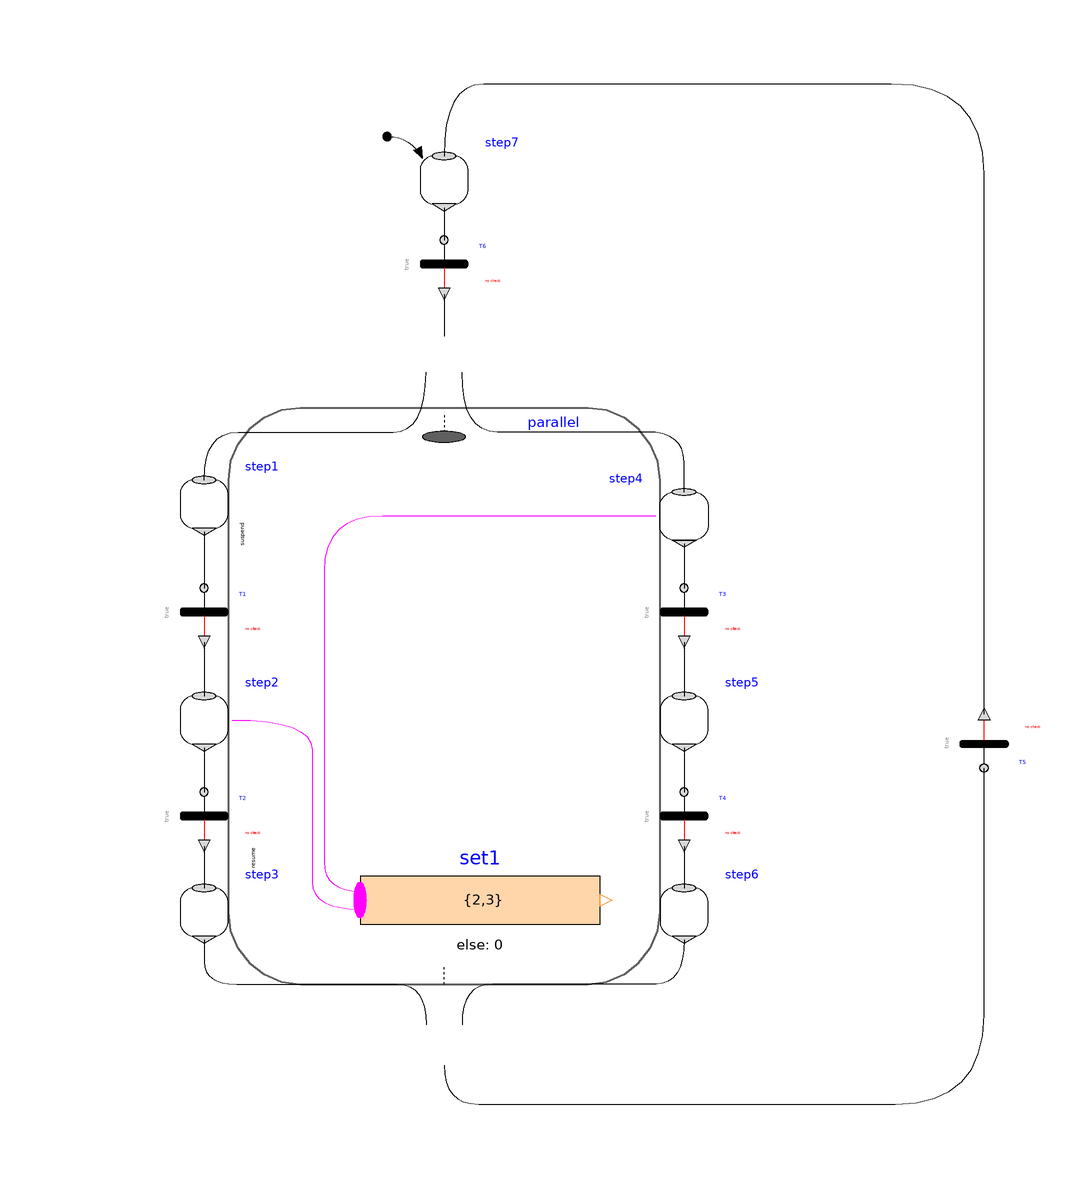

Above is the diagram view of the following Modelica model: its components placed by their Placement annotations and its connect equations drawn as lines.

model ParallelWithActions
      "Demonstrates usage of MultiSwitch block for branches executing in parallel"
          extends Modelica.Icons.Example;

      Parallel parallel(
        initialStep=false,
        use_outPort=true,
        nEntry=2,
        nOut=1,
        nIn=1,
        nExit=2,
        use_inPort=true)
        annotation (Placement(transformation(extent={{-60,-72},{60,48}})));
      Modelica_StateGraph2.Step step1(
                            nOut=1, nIn=1)
        annotation (Placement(transformation(extent={{-44,16},{-36,24}})));
      Modelica_StateGraph2.Blocks.MathInteger.MultiSwitch set1(
        use_pre_as_default=false,
        nu=2,
        expr={2,3})
        annotation (Placement(transformation(extent={{-14,-56},{26,-36}})));
      Modelica_StateGraph2.Transition T1(
                               delayedTransition=true, waitTime=1)
        annotation (Placement(transformation(extent={{-44,-2},{-36,6}})));
      Modelica_StateGraph2.Step step2(
        nOut=1,
        nIn=1,
        use_activePort=true)
        annotation (Placement(transformation(extent={{-44,-20},{-36,-12}})));
      Modelica_StateGraph2.Transition T2(
                               delayedTransition=true, waitTime=4)
        annotation (Placement(transformation(extent={{-44,-36},{-36,-28}})));
      Modelica_StateGraph2.Step step3(
                            nIn=1, nOut=1)
        annotation (Placement(transformation(extent={{-44,-52},{-36,-44}})));
      Modelica_StateGraph2.Step step4(
        nOut=1,
        nIn=1,
        use_activePort=true)
        annotation (Placement(transformation(extent={{44,14},{36,22}})));
      Modelica_StateGraph2.Transition T3(
                               delayedTransition=true, waitTime=2)
        annotation (Placement(transformation(extent={{36,-2},{44,6}})));
      Modelica_StateGraph2.Step step5(
                            nOut=1, nIn=1)
        annotation (Placement(transformation(extent={{36,-20},{44,-12}})));
      Modelica_StateGraph2.Transition T4(
                               delayedTransition=true, waitTime=4)
        annotation (Placement(transformation(extent={{36,-36},{44,-28}})));
      Modelica_StateGraph2.Step step6(
                            nIn=1, nOut=1)
        annotation (Placement(transformation(extent={{36,-52},{44,-44}})));
      Modelica_StateGraph2.Transition T5
        annotation (Placement(transformation(extent={{86,-16},{94,-24}})));
      Modelica_StateGraph2.Step step7(
        nOut=1,
        nIn=1,
        initialStep=true)
        annotation (Placement(transformation(extent={{-4,70},{4,78}})));
      Modelica_StateGraph2.Transition T6
        annotation (Placement(transformation(extent={{-4,56},{4,64}})));
      equation

      annotation (
        Diagram(coordinateSystem(preserveAspectRatio=true, extent={{-100,-100},
                {100,100}}), graphics),
        experiment(StopTime=12),
        experimentSetupOutput);
      connect(step1.outPort[1], T1.inPort) annotation (Line(
          points={{-40,15.4},{-40,6}},
          color={0,0,0},
          smooth=Smooth.None));

      connect(T1.outPort, step2.inPort[1]) annotation (Line(
          points={{-40,-3},{-40,-12}},
          color={0,0,0},
          smooth=Smooth.None));
      connect(step2.outPort[1], T2.inPort) annotation (Line(
          points={{-40,-20.6},{-40,-28}},
          color={0,0,0},
          smooth=Smooth.None));
      connect(T2.outPort, step3.inPort[1]) annotation (Line(
          points={{-40,-37},{-40,-44}},
          color={0,0,0},
          smooth=Smooth.None));
      connect(step1.inPort[1], parallel.entry[1]) annotation (Line(
          points={{-40,24},{-40,32},{-28.6504,32},{-14,32},{-3,32},{-3,42}},
          color={0,0,0},
          smooth=Smooth.Bezier));
      connect(step4.inPort[1], parallel.entry[2]) annotation (Line(
          points={{40,22},{40,22},{40,32},{27.5128,32},{14.7793,32},{3,32},{3,
              42}},
          color={0,0,0},
          smooth=Smooth.Bezier));
      connect(step4.outPort[1], T3.inPort) annotation (Line(
          points={{40,13.4},{40,13.4},{40,6}},
          color={0,0,0},
          smooth=Smooth.Bezier));
      connect(T3.outPort, step5.inPort[1]) annotation (Line(
          points={{40,-3},{40,-6},{40,-8},{40,-12}},
          color={0,0,0},
          smooth=Smooth.Bezier));
      connect(step5.outPort[1], T4.inPort) annotation (Line(
          points={{40,-20.6},{40,-20.6},{40,-28}},
          color={0,0,0},
          smooth=Smooth.Bezier));
      connect(T4.outPort, step6.inPort[1]) annotation (Line(
          points={{40,-37},{40,-40},{40,-42},{40,-44}},
          color={0,0,0},
          smooth=Smooth.Bezier));
      connect(step4.activePort, set1.u[1]) annotation (Line(
          points={{35.28,18},{-0.403672,18},{-20,18},{-20,-0.432617},{-20,
              -34.7312},{-20,-44.5},{-14,-44.5}},
          color={255,0,255},
          smooth=Smooth.Bezier));
      connect(step2.activePort, set1.u[2]) annotation (Line(
          points={{-35.28,-16},{-22,-16},{-22,-25.9053},{-22,-38.3897},{-22,
              -47.5},{-14,-47.5}},
          color={255,0,255},
          smooth=Smooth.Bezier));
      connect(parallel.outPort[1], T5.inPort) annotation (Line(
          points={{0,-73.5},{0,-80},{11.5333,-80},{60.4072,-80},{90,-80},{90,
              -50.25},{90,-24}},
          color={0,0,0},
          smooth=Smooth.Bezier));
      connect(step7.outPort[1], T6.inPort) annotation (Line(
          points={{0,69.4},{0,64}},
          color={0,0,0},
          smooth=Smooth.Bezier));
      connect(T6.outPort, parallel.inPort[1]) annotation (Line(
          points={{0,55},{0,55},{0,48}},
          color={0,0,0},
          smooth=Smooth.Bezier));
      connect(T5.outPort, step7.inPort[1]) annotation (Line(
          points={{90,-15},{90,-15},{90,60.1611},{90,90},{59.0934,90},{13.1836,
              90},{0,90},{0,78}},
          color={0,0,0},
          smooth=Smooth.Bezier));
      connect(step3.outPort[1], parallel.exit[1]) annotation (Line(
          points={{-40,-52.6},{-40,-52.6},{-40,-60},{-29.124,-60},{-12.5159,-60},
              {-3,-60},{-3,-66.75}},
          color={0,0,0},
          smooth=Smooth.Bezier));

      connect(step6.outPort[1], parallel.exit[2]) annotation (Line(
          points={{40,-52.6},{40,-60},{30.7053,-60},{13.1895,-60},{3,-60},{3,
              -66.75}},
          color={0,0,0},
          smooth=Smooth.Bezier));
      end ParallelWithActions;